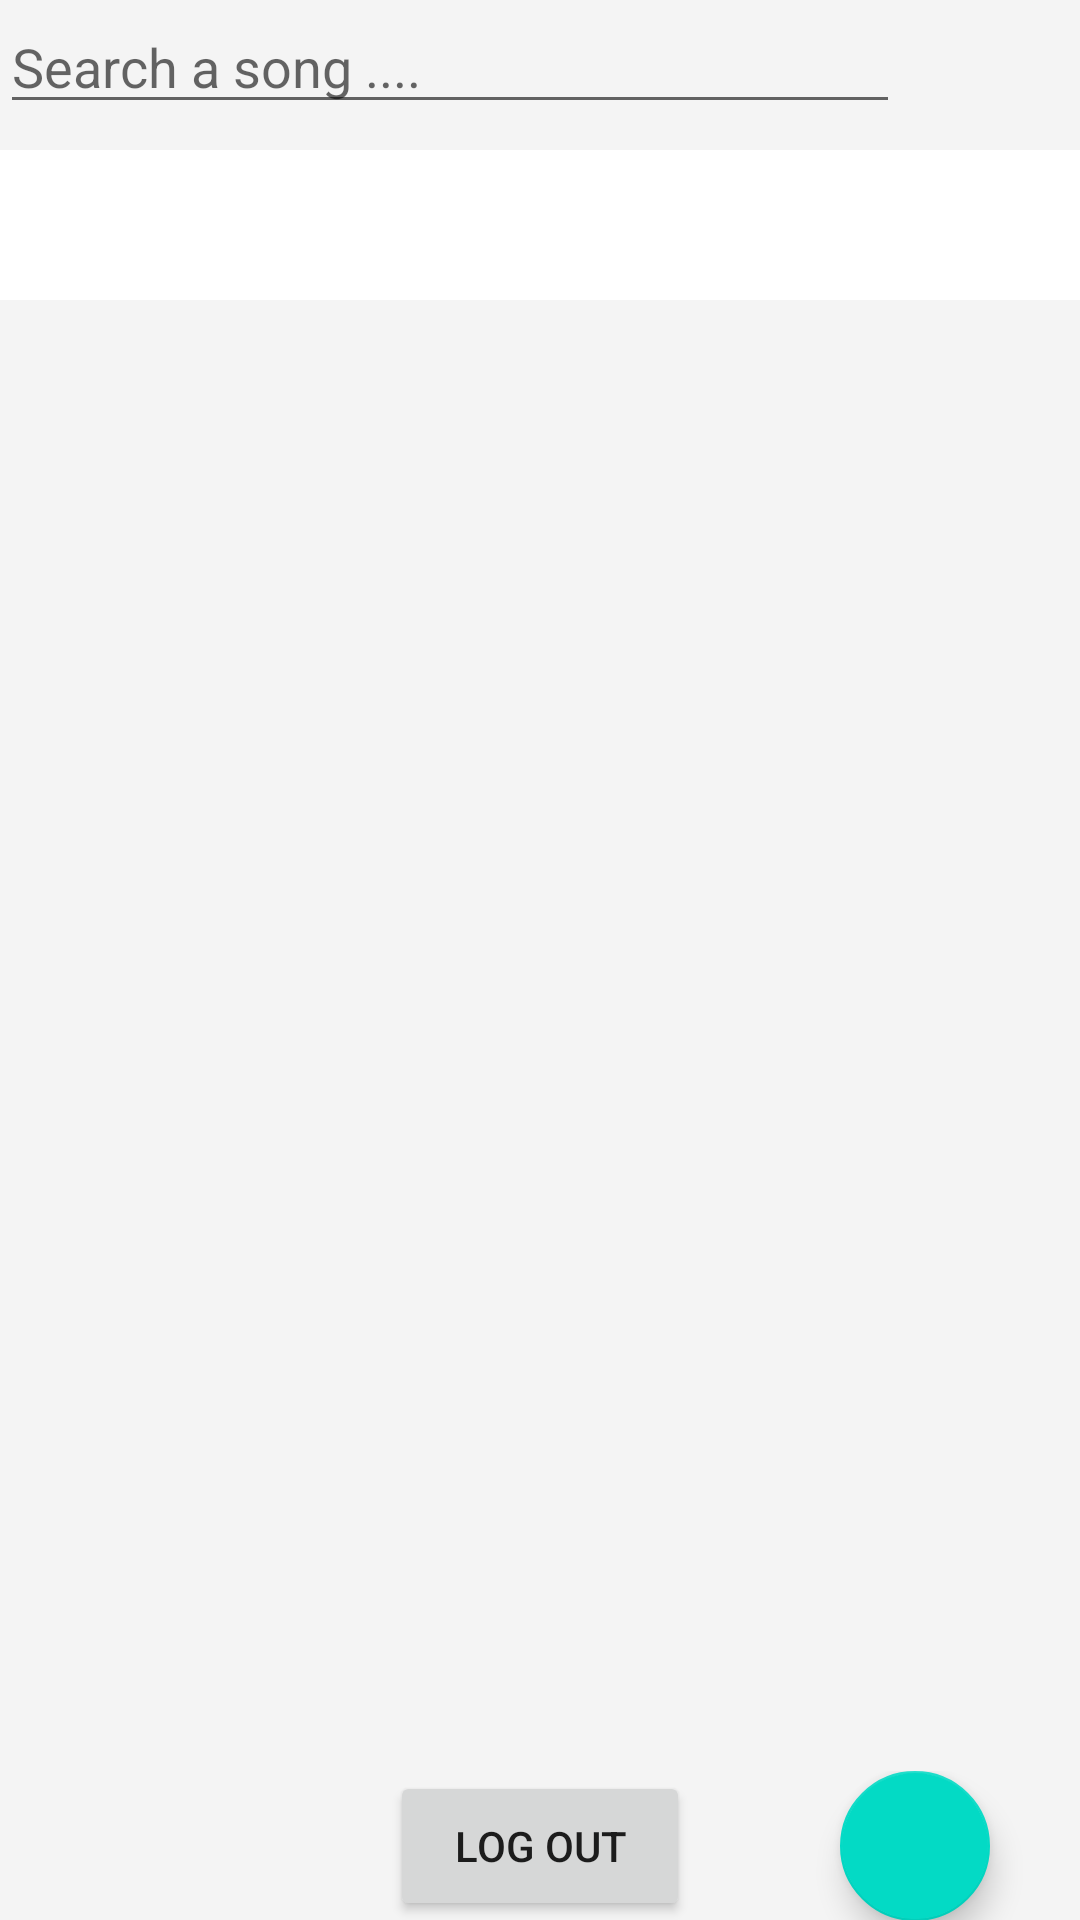

This screen was rendered from an Android layout file. Write that file and the resources it references.
<!-- AndroidManifest.xml: application theme Theme.ProjectFinal -->
<!-- res/layout/activity_main.xml -->
<?xml version="1.0" encoding="utf-8"?>

<LinearLayout xmlns:android="http://schemas.android.com/apk/res/android"
    xmlns:app="http://schemas.android.com/apk/res-auto"
    xmlns:tools="http://schemas.android.com/tools"
    android:layout_width="match_parent"
    android:layout_height="match_parent"
    android:background="#F4F4F4"
    android:orientation="vertical"
    tools:context=".MainActivity">

    <RelativeLayout
        android:layout_width="match_parent"
        android:layout_height="wrap_content">

        <EditText
            android:id="@+id/key"
            android:layout_width="match_parent"
            android:layout_height="wrap_content"
            android:layout_marginRight="60dp"
            android:hint="Search a song ...." />

        <ImageView
            android:onClick="search"
            android:layout_width="50dp"
            android:layout_height="50dp"
            android:layout_alignParentRight="true"
            android:src="@drawable/ic_search_24" />
    </RelativeLayout>

    <com.google.android.material.tabs.TabLayout
        android:id="@+id/tabLayout"
        android:layout_width="match_parent"
        android:layout_height="50dp"
        app:tabSelectedTextColor="@color/black"
        app:tabBackground="@drawable/tab_color_selected"
        >

    </com.google.android.material.tabs.TabLayout>
    <androidx.viewpager.widget.ViewPager
        android:id="@+id/viewPager"
        android:layout_width="match_parent"
        android:layout_height="wrap_content"
        android:layout_marginBottom="50dp">
    </androidx.viewpager.widget.ViewPager>

    <LinearLayout
        android:layout_width="match_parent"
        android:layout_marginTop="-50dp"
        android:layout_height="50dp">
        <Button
            android:id="@+id/btLogout"
            android:layout_marginLeft="130dp"
            android:layout_width="100dp"
            android:layout_height="match_parent"
            android:layout_gravity="center_horizontal"
            android:onClick="logout"
            android:text="Log out" />

        <com.google.android.material.floatingactionbutton.FloatingActionButton
            android:id="@+id/fab"
            android:layout_width="50dp"
            android:layout_height="50dp"
            android:layout_gravity="bottom|right"
            android:layout_marginLeft="50dp"
            android:layout_marginBottom="0dp"
            android:src="@drawable/ic_baseline_add_24"></com.google.android.material.floatingactionbutton.FloatingActionButton>
    </LinearLayout>





</LinearLayout>
<!-- resources referenced by this layout -->
<resources>
  <color name="black">#FF000000</color>
  <!-- drawable tab_color_selected (drawable) -->
  <?xml version="1.0" encoding="utf-8"?>
  
  <selector xmlns:android="http://schemas.android.com/apk/res/android">
      <item android:drawable="@color/submit" android:state_selected="true" />
      <item android:drawable="@color/white" android:state_selected="false" />
  </selector>
  <style name="Theme.ProjectFinal" parent="Theme.MaterialComponents.DayNight.NoActionBar">
          
          <item name="colorPrimary">@color/purple_500</item>
          <item name="colorPrimaryVariant">@color/purple_700</item>
          <item name="colorOnPrimary">@color/white</item>
          
          <item name="colorSecondary">@color/teal_200</item>
          <item name="colorSecondaryVariant">@color/teal_700</item>
          <item name="colorOnSecondary">@color/black</item>
          
          <item name="android:statusBarColor" tools:targetApi="l">?attr/colorPrimaryVariant</item>
          
          <item name="android:windowFullscreen">true</item>
      </style>
  <color name="submit">#03A9F4</color>
  <color name="white">#FFFFFFFF</color>
  <color name="purple_500">#FF6200EE</color>
  <color name="purple_700">#FF3700B3</color>
  <color name="teal_200">#FF03DAC5</color>
  <color name="teal_700">#FF018786</color>
</resources>
